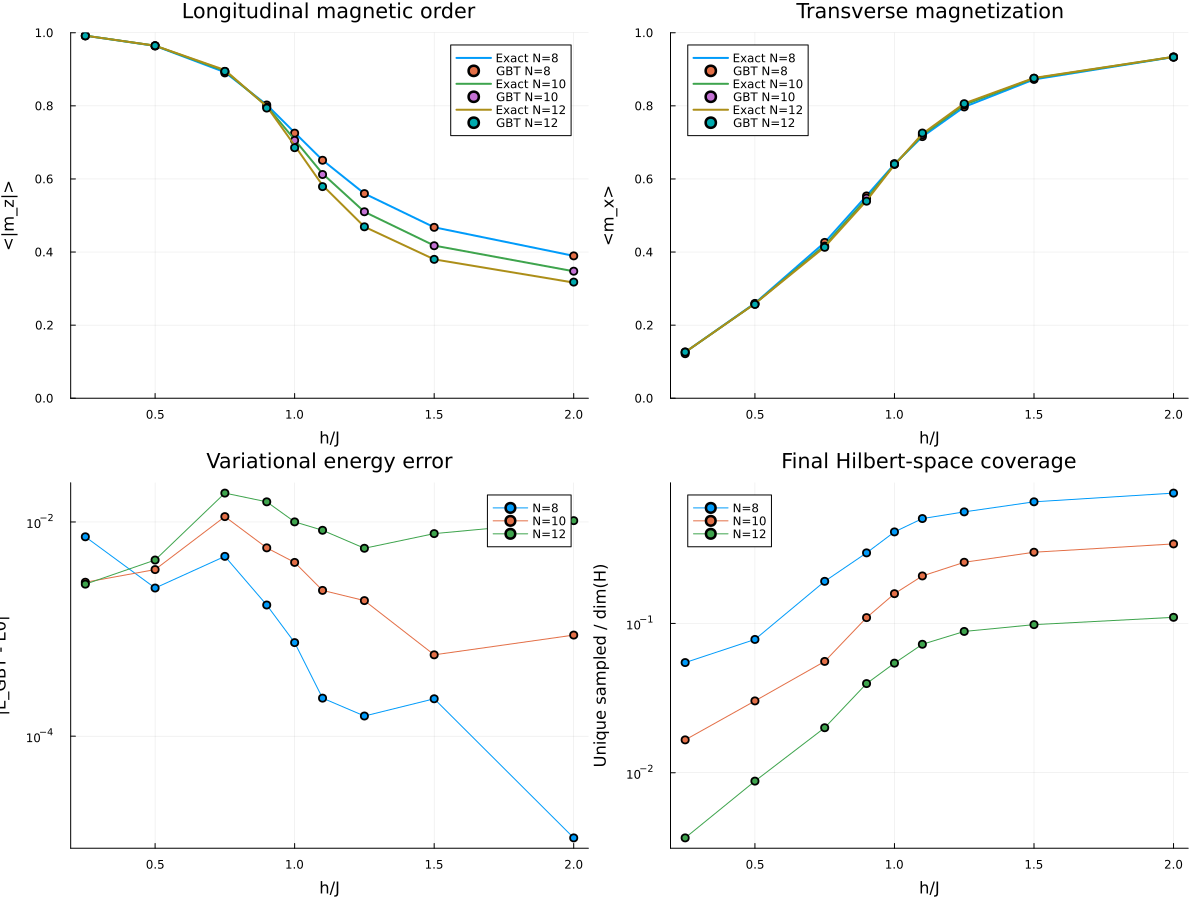

Data behind this chart, as committed beside it:
N, h, J, hilbert_dim, coverage, unique_states, E_exact, E_gbt, E_error, abs_mz_exact, abs_mz_gbt, abs_mz_error, mz2_exact, mz2_gbt, mz2_error, mx_exact, mx_gbt, mx_error, runtime
8, 0.25, 1.0, 256, 0.05469, 14.0, -8.125, -8.118, 0.007271, 0.992, 0.9918, 0.0001842, 0.986, 0.9859, 0.0001148, 0.126, 0.1218, 0.004194, 1.461
8, 0.5, 1.0, 256, 0.07812, 20.0, -8.509, -8.507, 0.002417, 0.9641, 0.9637, 0.0003997, 0.9395, 0.9393, 0.0002722, 0.2601, 0.2595, 0.0005718, 1.627
8, 0.75, 1.0, 256, 0.1914, 49.0, -9.187, -9.182, 0.004775, 0.892, 0.8901, 0.001898, 0.8321, 0.8307, 0.001458, 0.4264, 0.4263, 4.7689812414042354e-5, 1.958
8, 0.9, 1.0, 256, 0.2969, 76.0, -9.773, -9.772, 0.001678, 0.8029, 0.8024, 0.0005612, 0.7133, 0.7132, 0.0001071, 0.5541, 0.5535, 0.000609, 2.186
8, 1.0, 1.0, 256, 0.4102, 105.0, -10.25, -10.25, 0.0007477, 0.7268, 0.7253, 0.001529, 0.6175, 0.6161, 0.001376, 0.6407, 0.6419, 0.001193, 2.311
8, 1.1, 1.0, 256, 0.5039, 129.0, -10.8, -10.8, 0.0002266, 0.6514, 0.6511, 0.0003246, 0.526, 0.5258, 0.0002147, 0.7157, 0.7158, 0.0001468, 2.424
8, 1.25, 1.0, 256, 0.5586, 143.0, -11.71, -11.71, 0.0001543, 0.5599, 0.5599, 6.308351368389253e-6, 0.4188, 0.4189, 7.077918735276523e-5, 0.7971, 0.797, 7.058965415274177e-5, 2.59
8, 1.5, 1.0, 256, 0.6523, 167.0, -13.39, -13.38, 0.0002235, 0.4677, 0.4676, 0.0001075, 0.3153, 0.3152, 5.617780636646419e-5, 0.8723, 0.8723, 1.6250922583060934e-5, 2.741
8, 2.0, 1.0, 256, 0.7461, 191.0, -17.02, -17.02, 1.1235182618918316e-5, 0.3895, 0.3895, 5.235824567462188e-6, 0.2323, 0.2323, 4.311646123772439e-6, 0.9336, 0.9336, 2.076496007696882e-6, 2.893
10, 0.25, 1.0, 1024, 0.0166, 17.0, -10.16, -10.15, 0.002737, 0.992, 0.9915, 0.000461, 0.9856, 0.985, 0.0006502, 0.126, 0.1266, 0.0006434, 1.812
10, 0.5, 1.0, 1024, 0.03027, 31.0, -10.64, -10.63, 0.003594, 0.9645, 0.9644, 0.0001082, 0.9382, 0.9384, 0.00027, 0.259, 0.2575, 0.001502, 2.008
10, 0.75, 1.0, 1024, 0.05566, 57.0, -11.47, -11.46, 0.01122, 0.8956, 0.8941, 0.001423, 0.831, 0.8303, 0.0006427, 0.4182, 0.4162, 0.002005, 2.461
10, 0.9, 1.0, 1024, 0.1094, 112.0, -12.19, -12.19, 0.005732, 0.7995, 0.7972, 0.002301, 0.7007, 0.6986, 0.002149, 0.5462, 0.5475, 0.001344, 2.766
10, 1.0, 1.0, 1024, 0.1582, 162.0, -12.78, -12.78, 0.004191, 0.7072, 0.7055, 0.001769, 0.5853, 0.5841, 0.001168, 0.6392, 0.6397, 0.0004144, 3.174
10, 1.1, 1.0, 1024, 0.208, 213.0, -13.47, -13.46, 0.002297, 0.6145, 0.6121, 0.002379, 0.4749, 0.4728, 0.002111, 0.7199, 0.7211, 0.001191, 3.381
10, 1.25, 1.0, 1024, 0.2568, 263.0, -14.61, -14.61, 0.001844, 0.51, 0.5102, 0.0002346, 0.356, 0.3563, 0.0003619, 0.803, 0.8026, 0.0004289, 3.677
10, 1.5, 1.0, 1024, 0.2998, 307.0, -16.72, -16.72, 0.0005749, 0.4177, 0.4172, 0.0004492, 0.2566, 0.2561, 0.0004426, 0.8752, 0.8755, 0.0002121, 3.91
10, 2.0, 1.0, 1024, 0.3408, 349.0, -21.27, -21.27, 0.0008791, 0.3473, 0.3476, 0.0002573, 0.1862, 0.1864, 0.0002465, 0.9341, 0.9338, 0.0002538, 4.2
12, 0.25, 1.0, 4096, 0.003662, 15.0, -12.19, -12.19, 0.002627, 0.992, 0.9916, 0.0003351, 0.9854, 0.9849, 0.0004868, 0.126, 0.1262, 0.0001904, 2.192
12, 0.5, 1.0, 4096, 0.008789, 36.0, -12.76, -12.76, 0.004412, 0.9646, 0.9646, 2.6520394267981473e-5, 0.937, 0.9373, 0.0003033, 0.2587, 0.2567, 0.002053, 2.493
12, 0.75, 1.0, 4096, 0.02002, 82.0, -13.76, -13.74, 0.0186, 0.898, 0.8944, 0.003569, 0.8301, 0.8271, 0.002971, 0.414, 0.4129, 0.001073, 2.993
12, 0.9, 1.0, 4096, 0.03955, 162.0, -14.62, -14.6, 0.01542, 0.7984, 0.7939, 0.00451, 0.6931, 0.6892, 0.003936, 0.5406, 0.5392, 0.001409, 3.45
12, 1.0, 1.0, 4096, 0.0542, 222.0, -15.32, -15.31, 0.01002, 0.6915, 0.6855, 0.006028, 0.5601, 0.5542, 0.005891, 0.6384, 0.6406, 0.002184, 3.957
12, 1.1, 1.0, 4096, 0.07251, 297.0, -16.14, -16.13, 0.008362, 0.5825, 0.579, 0.003506, 0.4327, 0.4291, 0.003581, 0.7235, 0.7256, 0.002144, 4.261
12, 1.25, 1.0, 4096, 0.08838, 362.0, -17.53, -17.52, 0.005681, 0.4691, 0.4691, 7.003566009872175e-5, 0.3074, 0.3075, 0.000133, 0.8067, 0.806, 0.000758, 4.662
12, 1.5, 1.0, 4096, 0.09814, 402.0, -20.06, -20.06, 0.007785, 0.38, 0.38, 1.6980438507063766e-5, 0.2153, 0.2152, 4.918066905867935e-5, 0.8765, 0.8757, 0.0007429, 5.012
12, 2.0, 1.0, 4096, 0.1099, 450.0, -25.53, -25.51, 0.01029, 0.3164, 0.3178, 0.001356, 0.1552, 0.1564, 0.001206, 0.9342, 0.933, 0.001135, 5.298
